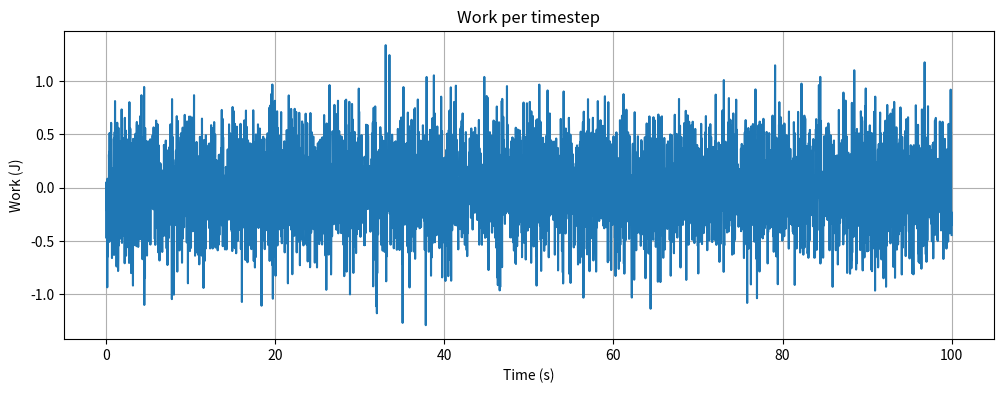
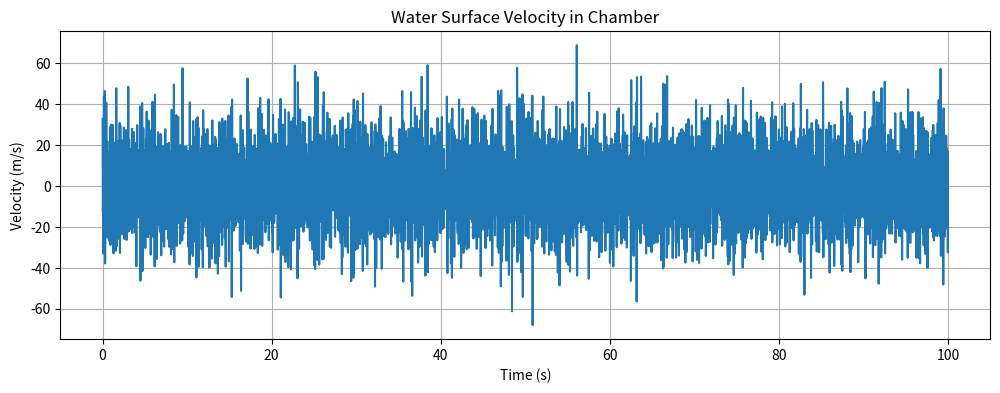

Reproduce these figures in Python, in order.
import numpy as np
import matplotlib.pyplot as plt
from dataclasses import dataclass
from typing import Optional


@dataclass
class WaveParameters:
    """存储波浪相关参数的类"""
    height: float  # 波高 (m)
    period: float  # 波周期 (s)
    water_depth: float  # 水深 (m)


@dataclass
class DeviceParameters:
    """存储设备相关参数的类"""
    chamber_diameter: float  # 气室直径 (m)
    sampling_rate: int = 50  # 采样率 (Hz)


class WaveEnergyAnalyzer:
    """波浪能转换系统分析器"""

    def __init__(self, wave_params: WaveParameters, device_params: DeviceParameters):
        """初始化分析器"""
        self.wave = wave_params
        self.device = device_params
        self.rho_water = 1025  # 海水密度 (kg/m³)
        self.g = 9.81  # 重力加速度 (m/s²)

        # 计算气室截面积
        self.chamber_area = np.pi * (self.device.chamber_diameter / 2) ** 2

    def simulate_test_data(self, duration: float = 100) -> None:
        """生成模拟测试数据"""
        num_samples = int(duration * self.device.sampling_rate)
        self.time = np.linspace(0, duration, num_samples)
        self.pressure = np.random.randn(num_samples) * 1000  # 模拟压力数据 (Pa)
        self.water_level = np.random.randn(num_samples) * 0.5  # 模拟水位变化 (m)

    def calculate_pneumatic_power(self, start_time: float = 30, window_duration: float = 8.4) -> float:
        """
        计算气动功率
        Args:
            start_time: 分析窗口开始时间 (s)
            window_duration: 分析窗口持续时间 (s)
        Returns:
            气动功率 (W)
        """
        dt = self.time[1] - self.time[0]

        # 计算每个时间步的功
        work_per_step = self.pressure[1:] * self.chamber_area * dt

        # 选择分析窗口
        start_idx = int(start_time * self.device.sampling_rate)
        end_idx = int((start_time + window_duration) * self.device.sampling_rate)
        selected_work = work_per_step[start_idx:end_idx]

        # 数值积分计算平均功率
        total_work = np.sum(selected_work)
        actual_duration = (end_idx - start_idx) * dt
        pneumatic_power = total_work / actual_duration

        # 绘制结果
        self._plot_work_per_step(work_per_step)

        return pneumatic_power

    def _plot_work_per_step(self, work_per_step: np.ndarray) -> None:
        """绘制每个时间步的功"""
        plt.figure(figsize=(12, 4))
        plt.plot(self.time[1:], work_per_step)
        plt.title('Work per timestep')
        plt.xlabel('Time (s)')
        plt.ylabel('Work (J)')
        plt.grid(True)
        plt.show()

    def calculate_wave_power(self) -> Optional[float]:
        """
        计算波浪功率
        Returns:
            波浪功率 (W/m) 或 None (如果计算失败)
        """
        try:
            wavelength = self._solve_dispersion_equation()
            wave_number = 2 * np.pi / wavelength

            # 计算波浪功率
            term = (1 + (2 * wave_number * self.wave.water_depth) /
                    np.sinh(2 * wave_number * self.wave.water_depth))
            wave_power = (self.rho_water * self.g ** 2 * self.wave.height ** 2 *
                          self.wave.period) / (64 * np.pi) * term

            return wave_power

        except ValueError as e:
            print(f"Error calculating wave power: {str(e)}")
            return None

    def _solve_dispersion_equation(self, tolerance: float = 1e-6, max_iterations: int = 1000) -> float:
        """
        牛顿迭代法求解色散方程
        Args:
            tolerance: 收敛容差
            max_iterations: 最大迭代次数
        Returns:
            波长 (m)
        Raises:
            ValueError: 如果不收敛
        """
        # 初始猜测（深水波长）
        wavelength = self.g * self.wave.period ** 2 / (2 * np.pi)

        for _ in range(max_iterations):
            wave_number = 2 * np.pi / wavelength
            residual = (2 * np.pi / self.wave.period) ** 2 - self.g * wave_number * np.tanh(
                wave_number * self.wave.water_depth)

            # 计算导数
            derivative = (self.g * self.wave.water_depth * (wave_number ** 2) /
                          np.cosh(wave_number * self.wave.water_depth) ** 2) - (
                                 self.g * np.tanh(wave_number * self.wave.water_depth) / wavelength)

            delta = residual / derivative
            wavelength -= delta  # 牛顿迭代

            if abs(delta) < tolerance:
                return wavelength

        raise ValueError(f"Solution did not converge after {max_iterations} iterations")

    def calculate_water_velocity(self) -> np.ndarray:
        """计算气室内水面速度"""
        dt = self.time[1] - self.time[0]
        velocity = np.zeros_like(self.water_level)

        # 使用中心差分法计算速度（更精确）
        velocity[1:-1] = (self.water_level[2:] - self.water_level[:-2]) / (2 * dt)

        # 处理边界点
        velocity[0] = (self.water_level[1] - self.water_level[0]) / dt
        velocity[-1] = (self.water_level[-1] - self.water_level[-2]) / dt

        self._plot_water_velocity(velocity)

        return velocity

    def _plot_water_velocity(self, velocity: np.ndarray) -> None:
        """绘制水面速度"""
        plt.figure(figsize=(12, 4))
        plt.plot(self.time, velocity)
        plt.title('Water Surface Velocity in Chamber')
        plt.xlabel('Time (s)')
        plt.ylabel('Velocity (m/s)')
        plt.grid(True)
        plt.show()


def main():
    # 初始化参数
    wave_params = WaveParameters(height=1.5, period=8.0, water_depth=2.0)
    device_params = DeviceParameters(chamber_diameter=0.15)

    # 创建分析器实例
    analyzer = WaveEnergyAnalyzer(wave_params, device_params)

    # 生成模拟数据
    analyzer.simulate_test_data(duration=100)

    # 计算气动功率
    pneumatic_power = abs(analyzer.calculate_pneumatic_power())
    print(f"Pneumatic Power: {pneumatic_power:.2f} W")

    # 计算波浪功率
    wave_power = analyzer.calculate_wave_power()
    if wave_power is not None:
        print(f"Wave Power: {wave_power:.2f} W/m")

        # 计算效率
        efficiency = abs(pneumatic_power / wave_power * 100)
        print(f"Pneumatic Efficiency: {efficiency:.2f}%")
    else:
        print("Cannot calculate efficiency due to invalid wave power")

    # 计算水面速度
    analyzer.calculate_water_velocity()


if __name__ == "__main__":
    main()